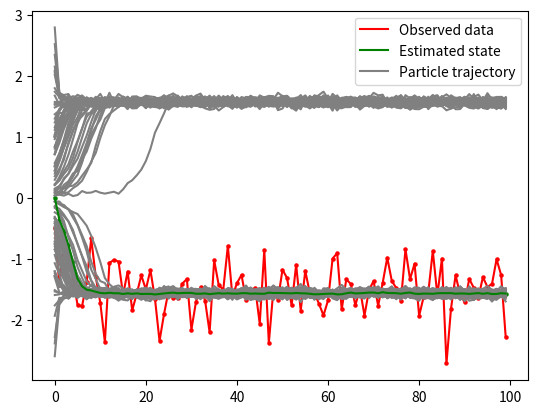

Here is the Python script that generated this plot:
#!/usr/bin/env python
# -*- coding: utf-8 -*-
# [redacted]
# datetime： 2021/2/28 23:43
# project: Particle Filter

import numpy as np
import matplotlib.pyplot as plt

dt = 0.4
# 认为噪声仍服从高斯分布
variance_Q = 0.1 * dt  # 状态转移噪声协方差
variance_R = 1 * dt  # 测量协方差


class Particle_filter:
    def __init__(self, particle_num):
        self.particle_num = particle_num

    def estimate(self, particles, weights):
        """ 每一步对系统状态进行估计，求z关于后验概率的期望，对应即求Particles与权重的加权平均 """
        mean = np.average(particles, weights=weights)
        var = np.average((particles - mean) ** 2, weights=weights)
        return mean, var

    def simple_resample(self, particles, weights):
        """ 通过累计分布函数进行重采样 """
        N = len(particles)
        cumulative_sum = np.cumsum(weights)
        cumulative_sum[-1] = 1.  # 避免误差
        rn = np.random.rand(N)  # 0-1之间的均匀分布采样
        indexes = np.searchsorted(cumulative_sum, rn)   # 在数组A中插入数组B，返回索引
        # 根据索引采样
        particles[:] = particles[indexes]
        weights.fill(1.0 / N)
        return particles, weights

    def make_data(self):
        """  构造观测值 """
        z = np.random.normal(0, 1)  # 初始真实状态
        self.hidden_data = [z]
        self.observe_data = [dt * z ** 3 + np.random.normal(0, variance_R)]

        for i in range(99):
            # 100个数据点
            z = z + z * dt * np.cos(z) + np.random.normal(0, variance_Q)
            x = dt * z ** 3 + np.random.normal(0, variance_R)
            self.hidden_data.append(z)
            self.observe_data.append(x)

    def filter(self, resampling=True):
        z_estimate = 0  # 初始状态估计值
        self.z_estimate_lst = [z_estimate]
        V = 1    # 初始协方差
        z_particles = z_estimate + np.random.normal(0, V, self.particle_num)
        Particles_weights = np.array([1 / self.particle_num for _ in range(self.particle_num)])
        self.z_particles_lst = [z_particles]
        for i in range(1, len(self.observe_data)):
            # 从p(zt|zt-1)中采样
            z_particles_sampling = self.sampling(z_particles)
            x_particles_sampling = dt * z_particles_sampling ** 3
            # 计算权重
            Particles_weights = self.cal_weights(self.observe_data[i], x_particles_sampling, Particles_weights)

            # 估计
            z_est, z_var_ssd = self.estimate(z_particles_sampling, Particles_weights)
            self.z_estimate_lst.append(z_est)

            # 重采样
            if resampling:
                z_particles, Particles_weights = self.simple_resample(z_particles_sampling, Particles_weights)
                self.z_particles_lst.append(z_particles)
            else:
                z_particles = z_particles_sampling
                self.z_particles_lst.append(z_particles)

    def sampling(self, z_particles):
        """ 从p(zt|zt-1)中采样 """
        z_particles_sampling = z_particles + dt * z_particles * np.cos(z_particles) + \
                               np.random.normal(0, variance_Q, self.particle_num)
        return z_particles_sampling

    def cal_weights(self, observed_data, x_particles_sampling, old_par_weights):
        """ 计算p(xt|zt)w(t-1), 由于每次都进行重采样，w(t-1)是常数 """
        variance_R_guji = variance_R + 2
        Particles_weights = (1 / np.sqrt(2 * np.pi * variance_R_guji)) * np.exp(-(observed_data - x_particles_sampling) ** 2 /
                                                                           (2 * variance_R_guji))
        Particles_weights = Particles_weights * old_par_weights
        Particles_weights /= np.sum(Particles_weights)
        return Particles_weights

    def plot(self):
        plt.figure()
        num = len(self.observe_data)
        x = [i for i in range(num)]
        plt.scatter(x, self.observe_data, c="r", s=5)
        plt.scatter(x, self.z_estimate_lst, c="g", s=5)
        p1, = plt.plot(x, self.observe_data, c="r", )
        for i in range(self.particle_num):
            p3, = plt.plot(x, [self.z_particles_lst[j][i] for j in range(num)], color='gray')
        p2, = plt.plot(x, self.z_estimate_lst, c="g")

        plt.legend([p1, p2, p3], ["Observed data", "Estimated state", "Particle trajectory"])
        plt.show()


if __name__ == "__main__":
    obj = Particle_filter(100)
    obj.make_data()
    obj.filter(resampling=False)
    obj.plot()
